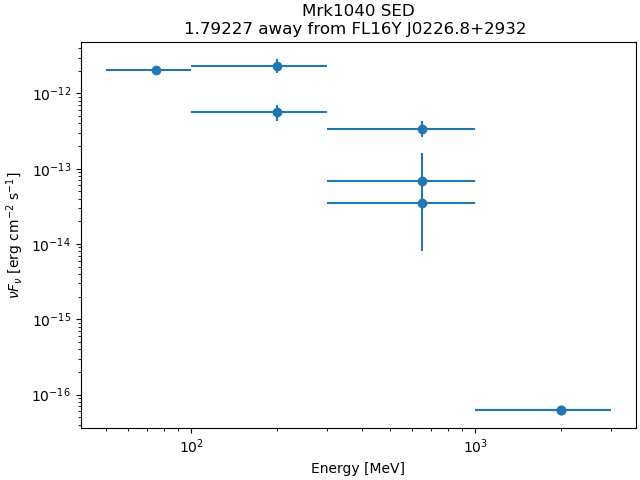

Data behind this chart, as committed beside it:
band_index, e_min_MeV, e_max_MeV, flux_ph_cm2_s, fluxerr_lo, fluxerr_hi, nuFnu_erg_cm2_s, nuFnuerr_lo, nuFnuerr_hi
0, 50.0, 100.0, 1.3349411e-08, nan, 1.3112761e-08, 2.0685125e-12, nan, 2.031843e-12
1, 100.0, 300.0, 1.0594649e-08, -2.162288e-09, 2.1812998e-09, 2.3481442e-12, 4.792385e-13, 4.8345225e-13
2, 100.0, 300.0, 9.104121e-10, -2.224572e-10, 2.2776128e-10, 5.678261e-13, 1.3874707e-13, 1.4205523e-13
3, 300.0, 1000, 1.5413085e-10, -3.5499298e-11, 3.7864795e-11, 3.416078e-13, 7.8678844e-14, 8.392161e-14
4, 300.0, 1000, 5.5683383e-12, nan, 8.580373e-12, 3.4729855e-14, nan, 5.3515985e-14
5, 300.0, 1000, 3.0898962e-12, -2.72171e-12, 4.220927e-12, 6.848289e-14, 6.03226e-14, 9.3550486e-14
6, 1000, 3000, 9.87084e-16, nan, 2.3844882e-12, 6.156466e-17, nan, 1.4872108e-13
7, 1000, 3000, 4.6954504e-16, nan, 2.1916136e-12, 6.189647e-17, nan, 2.889034e-13
